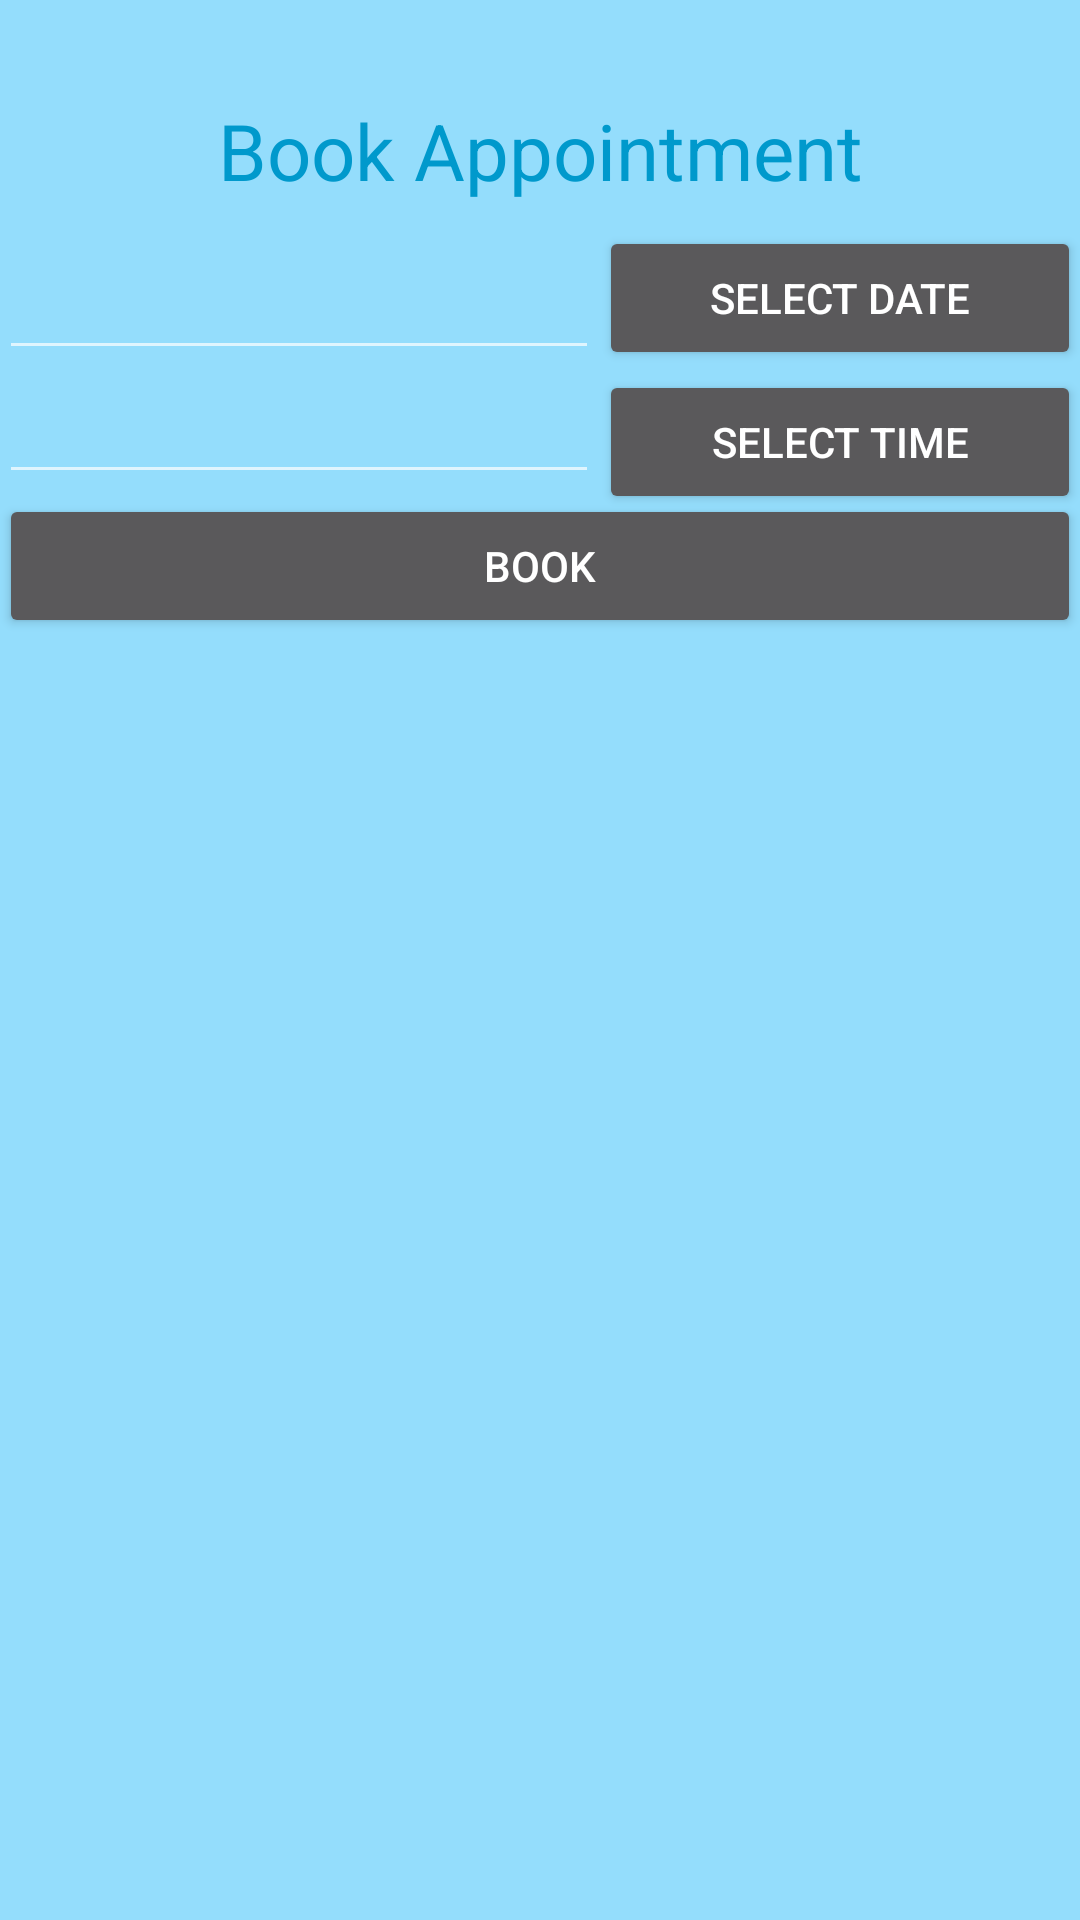

Reconstruct the res/layout file that produces this screen, plus the resources it refers to.
<!-- AndroidManifest.xml: application theme AppTheme -->
<!-- res/layout/activity_booking.xml -->
<RelativeLayout xmlns:android="http://schemas.android.com/apk/res/android"
    xmlns:tools="http://schemas.android.com/tools" android:layout_width="match_parent"
    android:layout_height="match_parent" android:paddingLeft="@dimen/activity_horizontal_margin"
    android:paddingRight="@dimen/activity_horizontal_margin"
    android:paddingTop="@dimen/activity_vertical_margin"
    android:layout_centerHorizontal="true"
    android:paddingBottom="@dimen/activity_vertical_margin" tools:context=".MainActivity"
    android:background="#94DDFC">

    <TextView
        android:layout_width="fill_parent"
        android:layout_height="50dp"
        android:textAppearance="?android:attr/textAppearanceLarge"
        android:text="Book Appointment"
        android:id="@+id/textView2"
        android:textSize="26sp"
        android:textColor="@android:color/holo_blue_dark"
        android:layout_above="@+id/btn_date"
        android:gravity="center"
        android:layout_alignParentLeft="true" />


    <EditText
        android:layout_width="200dp"
        android:layout_height="wrap_content"
        android:id="@+id/in_date"
        android:layout_marginTop="82dp"
        android:layout_alignParentTop="true"
        android:layout_alignParentLeft="true"
        android:layout_alignParentStart="true" />

    <Button
        android:layout_width="fill_parent"
        android:layout_height="wrap_content"
        android:text="SELECT DATE"
        android:id="@+id/btn_date"
        android:layout_alignBottom="@+id/in_date"
        android:layout_toRightOf="@+id/in_date"
        android:layout_toEndOf="@+id/in_date" />

    <EditText
        android:layout_width="200dp"
        android:layout_height="wrap_content"
        android:id="@+id/in_time"
        android:layout_below="@+id/in_date"
        android:layout_alignParentLeft="true"
        android:layout_alignParentStart="true" />

    <Button
        android:layout_width="fill_parent"
        android:layout_height="wrap_content"
        android:text="SELECT TIME"
        android:id="@+id/btn_time"
        android:layout_below="@+id/btn_date"
        android:layout_alignLeft="@+id/btn_date"
        android:layout_alignStart="@+id/btn_date" />

    <Button
        android:layout_width="fill_parent"
        android:layout_height="wrap_content"
        android:text="Book"
        android:id="@+id/button3"
        android:layout_below="@+id/in_time"
        android:layout_centerHorizontal="true" />


</RelativeLayout>
<!-- resources referenced by this layout -->
<resources>
  <style name="AppTheme" parent="Theme.AppCompat">
          
  
      </style>
</resources>
